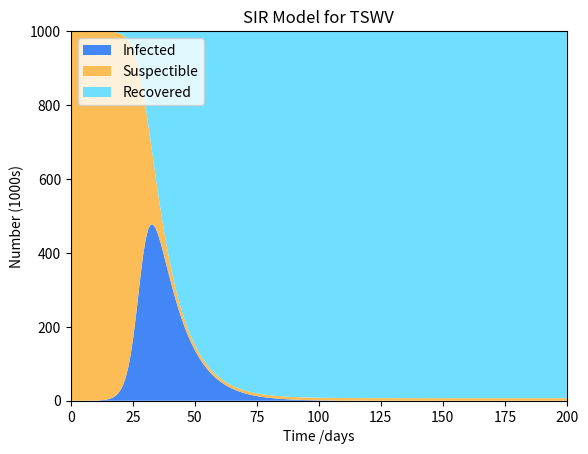

Write Python code to recreate this figure.
import numpy as np
import matplotlib.pyplot as plt
from scipy.integrate import odeint
from scipy.optimize import minimize
import pandas as pd
import datetime
from matplotlib.animation import FuncAnimation

# SIR model for Tomato Spot Wilt Virus (TSWV) in plants

# Total population, N.
N = 1000000
I0 = 10  # Initial Infected Population
R0 = 0    # Initial Recovered Population
S0 = N - I0 - R0   # Initial Suspectible Population

# Contact rate, beta, and mean recovery rate, gamma, (in 1/days).
beta, gamma = 0.5, 1./10

# A grid of time points (in days)
days = 200
t = np.linspace(0, days, days)

# The SIR model differential equations.
def deriv(y, t, N, beta, gamma):
    S, I, R = y
    dSdt = -beta * S * I / N   # Suspectible
    dIdt = beta * S * I / N - gamma * I  # Infected
    dRdt = gamma * I # Recovered
    return dSdt, dIdt, dRdt

# Initial conditions vector
y0 = S0, I0, R0

# Integrate the SIR equations over the time grid, t.
ret = odeint(deriv, y0, t, args=(N, beta, gamma))
S, I, R = ret.T

def plotSIR(t, S, I, R, days):
    y = np.vstack([I/1000, S/1000, R/1000])
    fig, ax = plt.subplots()
    labels = ['Infected', 'Suspectible', 'Recovered']
    color_map = ["#4287f5", "#fcbd56", "#70deff"]
    ax.stackplot(t, y, labels=labels, colors=color_map)
    ax.set_title('SIR Model for TSWV')
    ax.set_xlabel('Time /days')
    ax.set_ylabel('Number (1000s)')
    ax.set_ylim(0,1000)
    ax.set_xlim(0,days)
    ax.legend(loc='upper left')
    plt.show(block=True)

    # # Stacked graph in seaborn
    # df = pd.DataFrame({'Suspectible':S, 'Infected':I, 'Recovered':R})
    # df = df.melt(var_name='groups', value_name='vals')
    # g = sb.relplot(x='groups', y='vals', hue='groups', kind='line', data=df)
    # g.fig.autofmt_xdate()


plotSIR(t, S, I, R, days)


